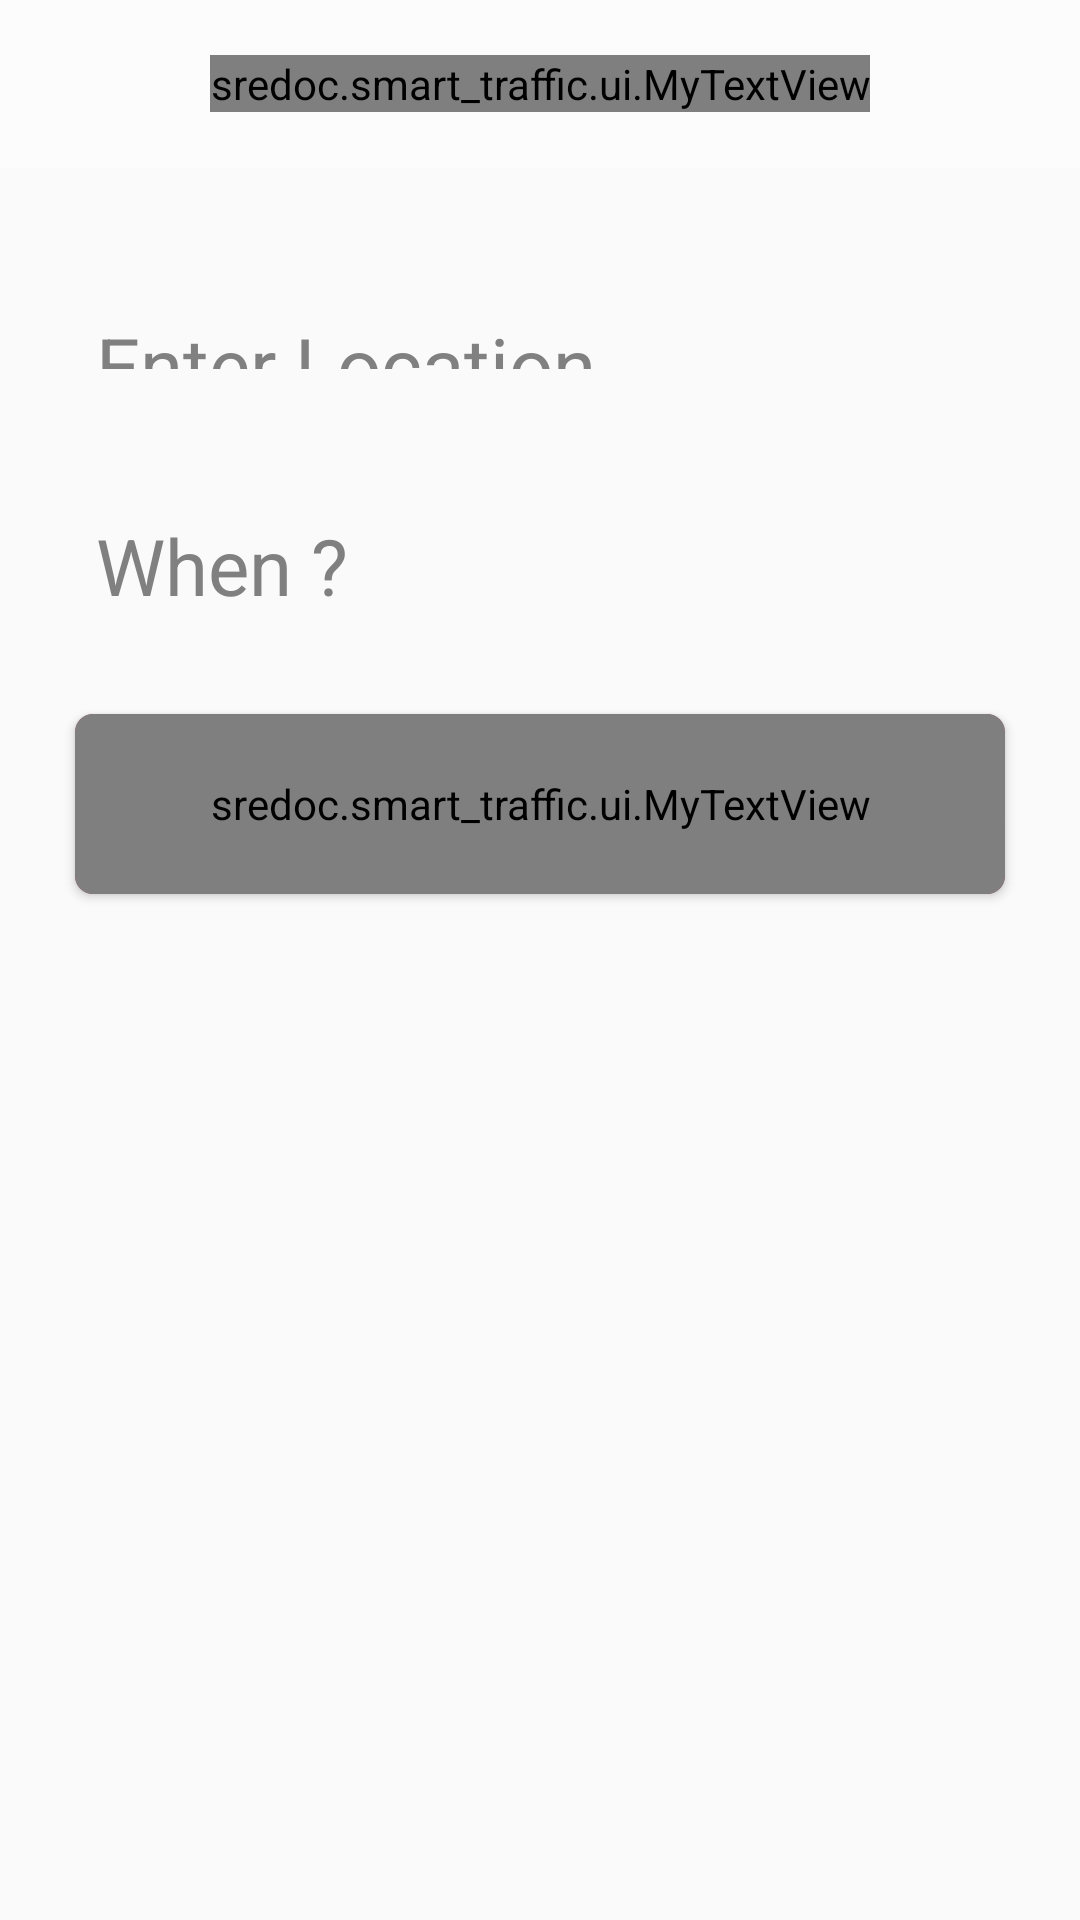

Layout XML and referenced resources for this Android screen:
<!-- AndroidManifest.xml: activity theme AppTheme.NoActionBar -->
<!-- res/layout/activity_main.xml -->
<LinearLayout xmlns:android="http://schemas.android.com/apk/res/android"
              xmlns:app="http://schemas.android.com/apk/res-auto"
              xmlns:tools="http://schemas.android.com/tools"
              android:layout_width="match_parent"
              android:layout_height="match_parent"
              android:orientation="vertical">

    <include layout="@layout/layout_toolbar"/>

        <LinearLayout
            android:id="@+id/llEventLocation"
            android:layout_height="wrap_content"
            android:layout_width="wrap_content"
            android:layout_gravity="center_vertical"
            android:clipChildren="false"
            android:gravity="center_vertical"
            android:orientation="horizontal">

            <TextView
                android:id="@+id/tvEventLocation"
                android:layout_width="match_parent"
                android:layout_height="wrap_content"
                android:layout_gravity="center_vertical"
                android:layout_marginTop="32dp"
                android:layout_marginLeft="32dp"
                android:ellipsize="end"
                android:hint="Enter Location"
                android:maxLines="2"
                android:textColor="@color/text_primary"
                android:textColorHint="@color/text_hint"
                android:textSize="26sp"/>

        </LinearLayout>

        <LinearLayout
            android:id="@+id/llEventTime"
            android:layout_width="match_parent"
            android:layout_height="wrap_content"
            android:layout_marginTop="48dp"
            android:layout_marginRight="16dp"
            android:orientation="horizontal">

            <TextView
                android:id="@+id/tvEventTime"
                android:layout_width="match_parent"
                android:layout_height="wrap_content"
                android:layout_gravity="center_vertical"
                android:layout_marginLeft="32dp"
                android:hint="When ?"
                android:textColor="@color/text_primary"
                android:textColorHint="@color/text_hint"
                android:textSize="26sp"/>

        </LinearLayout>

        <android.support.v7.widget.CardView
            android:id="@+id/cvSignIn"
            android:layout_width="match_parent"
            android:layout_height="60dp"
            android:layout_marginLeft="25dp"
            android:layout_marginRight="25dp"
            android:layout_marginTop="32dp"
            android:clickable="true"
            android:foreground="@drawable/bg_button_feedback"
            app:cardBackgroundColor="@color/accent"
            app:cardCornerRadius="6dp">

            <sredoc.smart_traffic.ui.MyTextView
                android:layout_width="match_parent"
                android:layout_height="match_parent"
                android:drawableRight="@drawable/ic_arrow_forward_white_wrapped"
                android:gravity="left|center_vertical"
                android:paddingLeft="16dp"
                android:paddingRight="16dp"
                android:text="GO"
                android:textColor="@color/white"
                android:textSize="18sp"
                app:fontStyle="sf_medium"/>

        </android.support.v7.widget.CardView>

</LinearLayout>
<!-- res/layout/layout_toolbar.xml (included above) -->
<?xml version="1.0" encoding="utf-8"?>
<RelativeLayout xmlns:android="http://schemas.android.com/apk/res/android"
                xmlns:app="http://schemas.android.com/apk/res-auto"
                android:layout_width="match_parent"
                android:layout_height="?actionBarSize"
                android:background="@color/toolbar_bg">

    <android.support.v7.widget.Toolbar
        android:id="@+id/toolbar"
        android:layout_width="match_parent"
        android:layout_height="match_parent"
        app:elevation="0dp"
        app:theme="@style/ThemeOverlay.AppCompat.Light"/>

    <sredoc.smart_traffic.ui.MyTextView
        android:id="@+id/tvAction"
        android:layout_width="wrap_content"
        android:layout_height="wrap_content"
        android:gravity="center"
        android:layout_alignParentRight="true"
        android:layout_centerVertical="true"
        android:paddingRight="16dp"
        android:paddingLeft="16dp"
        android:textAllCaps="false"
        android:textColor="@color/accent"
        android:clickable="true"
        android:background="@drawable/bg_button_feedback"
        android:textSize="14sp"
        android:textStyle="bold"
        android:visibility="gone"
        app:fontStyle="sf_medium"/>

    <sredoc.smart_traffic.ui.MyTextView
        android:id="@+id/tvTitle"
        android:layout_width="wrap_content"
        android:layout_height="wrap_content"
        android:layout_centerHorizontal="true"
        android:layout_centerVertical="true"
        android:textColor="@color/toolbar_title"
        android:textSize="15sp"
        app:fontStyle="sf_bold"/>

</RelativeLayout>
<!-- resources referenced by this layout -->
<resources>
  <color name="accent">#D42F4A</color>
  <color name="text_hint">#808080</color>
  <color name="text_primary">#162630</color>
  <color name="toolbar_bg">#fcfcfc</color>
  <color name="toolbar_title">#D42F4A</color>
  <color name="white">#ffffff</color>
  <!-- drawable bg_button_feedback (drawable) -->
  <?xml version="1.0" encoding="utf-8"?>
  <selector xmlns:android="http://schemas.android.com/apk/res/android">
      <item android:state_pressed="true">
          <shape>
              <solid android:color="#24000000"/>
          </shape>
      </item>
  </selector>
  <!-- drawable ic_arrow_forward_white_wrapped (drawable) -->
  <?xml version="1.0" encoding="utf-8"?>
  <layer-list xmlns:android="http://schemas.android.com/apk/res/android">
      <item android:drawable="@drawable/ic_arrow_forward_white"/>
  </layer-list>
  <style name="AppTheme.NoActionBar">
          <item name="windowActionBar">false</item>
          <item name="windowNoTitle">true</item>
      </style>
</resources>
